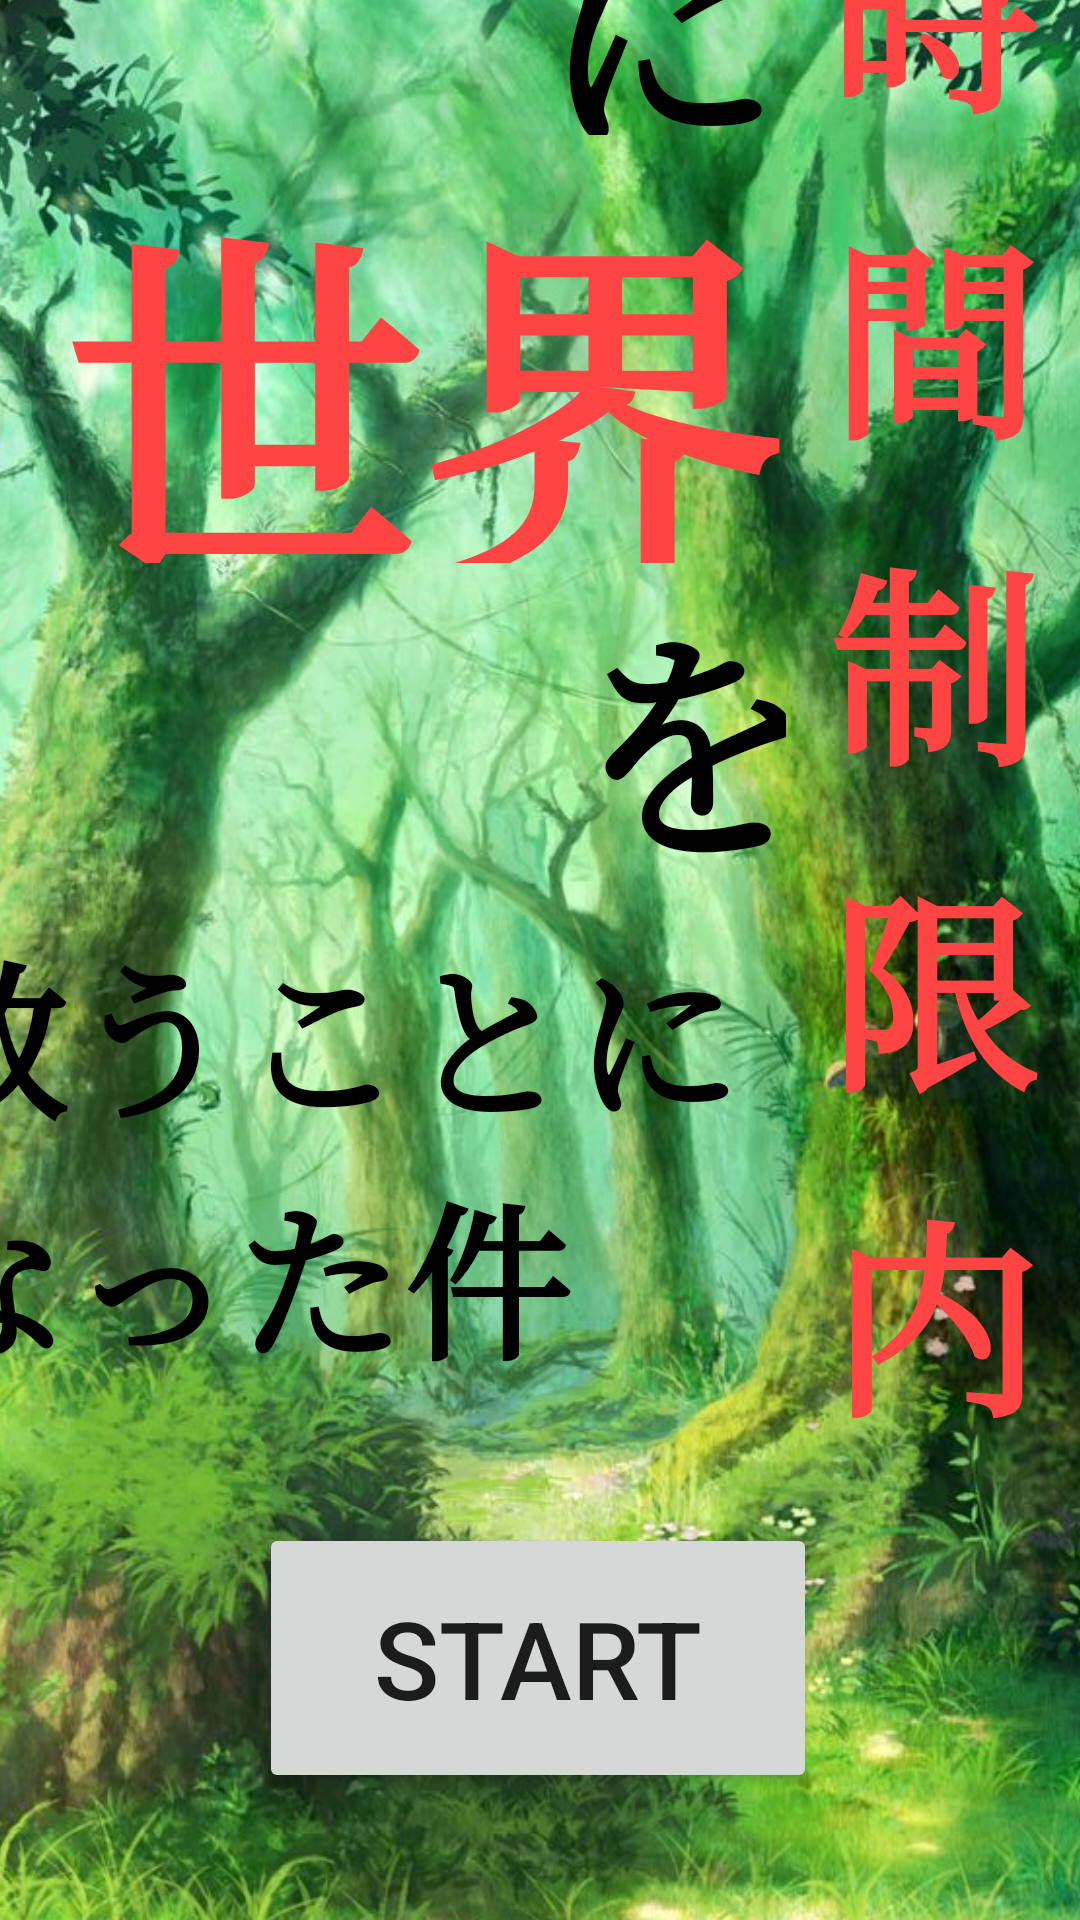

Reconstruct the res/layout file that produces this screen, plus the resources it refers to.
<!-- AndroidManifest.xml: application theme Theme.Seigenjikan -->
<!-- res/layout/activity_main.xml -->
<?xml version="1.0" encoding="utf-8"?>
<androidx.constraintlayout.widget.ConstraintLayout xmlns:android="http://schemas.android.com/apk/res/android"
    xmlns:app="http://schemas.android.com/apk/res-auto"
    xmlns:tools="http://schemas.android.com/tools"
    android:layout_width="match_parent"
    android:layout_height="match_parent"
    tools:context=".MainActivity">

    <ImageView
        android:id="@+id/imageView2"
        android:layout_width="429dp"
        android:layout_height="737dp"
        app:layout_constraintBottom_toBottomOf="parent"
        app:layout_constraintEnd_toEndOf="parent"
        app:layout_constraintStart_toStartOf="parent"
        app:layout_constraintTop_toTopOf="parent"
        app:srcCompat="@drawable/mori" />

    <Button
        android:id="@+id/startbutton"
        android:layout_width="186dp"
        android:layout_height="90dp"
        android:layout_marginTop="28dp"
        android:text="START"
        android:textSize="36sp"
        app:layout_constraintBottom_toBottomOf="parent"
        app:layout_constraintEnd_toEndOf="parent"
        app:layout_constraintHorizontal_bias="0.497"
        app:layout_constraintStart_toStartOf="parent"
        app:layout_constraintTop_toBottomOf="@+id/textView6"
        app:layout_constraintVertical_bias="0.126" />

    <TextView
        android:id="@+id/textView"
        android:layout_width="98dp"
        android:layout_height="552dp"
        android:fontFamily="serif"
        android:lineSpacingExtra="8sp"
        android:text="時間制限内"
        android:textAlignment="center"
        android:textAllCaps="false"
        android:textColor="@android:color/holo_red_light"
        android:textSize="70sp"
        android:textStyle="bold"
        android:typeface="normal"
        app:layout_constraintEnd_toEndOf="parent"
        app:layout_constraintTop_toTopOf="@+id/imageView2" />

    <TextView
        android:id="@+id/textView4"
        android:layout_width="242dp"
        android:layout_height="143dp"
        android:fontFamily="serif"
        android:text="世界"
        android:textColor="@android:color/holo_red_light"
        android:textSize="120sp"
        android:textStyle="bold"
        app:layout_constraintEnd_toStartOf="@+id/textView"
        app:layout_constraintTop_toBottomOf="@+id/textView2" />

    <TextView
        android:id="@+id/textView2"
        android:layout_width="86dp"
        android:layout_height="93dp"
        android:fontFamily="serif"
        android:text="に"
        android:textAlignment="center"
        android:textColor="@color/black"
        android:textSize="80sp"
        android:textStyle="bold"
        app:layout_constraintEnd_toStartOf="@+id/textView"
        app:layout_constraintTop_toTopOf="@+id/imageView2" />

    <TextView
        android:id="@+id/textView5"
        android:layout_width="71dp"
        android:layout_height="117dp"
        android:fontFamily="serif"
        android:text="を"
        android:textColor="@color/black"
        android:textSize="80sp"
        android:textStyle="bold"
        app:layout_constraintEnd_toStartOf="@+id/textView"
        app:layout_constraintTop_toBottomOf="@+id/textView4" />

    <TextView
        android:id="@+id/textView6"
        android:layout_width="296dp"
        android:layout_height="169dp"
        android:fontFamily="serif"
        android:text="救うことになった件"
        android:textColor="@android:color/black"
        android:textSize="56sp"
        android:textStyle="bold"
        app:layout_constraintEnd_toStartOf="@+id/textView"
        app:layout_constraintHorizontal_bias="0.92"
        app:layout_constraintStart_toStartOf="@+id/imageView2"
        app:layout_constraintTop_toBottomOf="@+id/textView5" />

</androidx.constraintlayout.widget.ConstraintLayout>
<!-- resources referenced by this layout -->
<resources>
  <color name="black">#FF000000</color>
  <!-- drawable mori: jpg bitmap (drawable, 148320 bytes) -->
  <style name="Theme.Seigenjikan" parent="Theme.MaterialComponents.DayNight.DarkActionBar">
          
          <item name="colorPrimary">@color/purple_500</item>
          <item name="colorPrimaryVariant">@color/purple_700</item>
          <item name="colorOnPrimary">@color/white</item>
          
          <item name="colorSecondary">@color/teal_200</item>
          <item name="colorSecondaryVariant">@color/teal_700</item>
          <item name="colorOnSecondary">@color/black</item>
          
          <item name="android:statusBarColor" tools:targetApi="l">?attr/colorPrimaryVariant</item>
          
          <item name="windowNoTitle">true</item>
          <item name="windowActionBar">false</item>
          <item name="android:windowFullscreen">true</item>
          <item name="android:windowContentOverlay">@null</item>
      </style>
  <color name="purple_500">#FF6200EE</color>
  <color name="purple_700">#FF3700B3</color>
  <color name="white">#FFFFFFFF</color>
  <color name="teal_200">#FF03DAC5</color>
  <color name="teal_700">#FF018786</color>
</resources>
